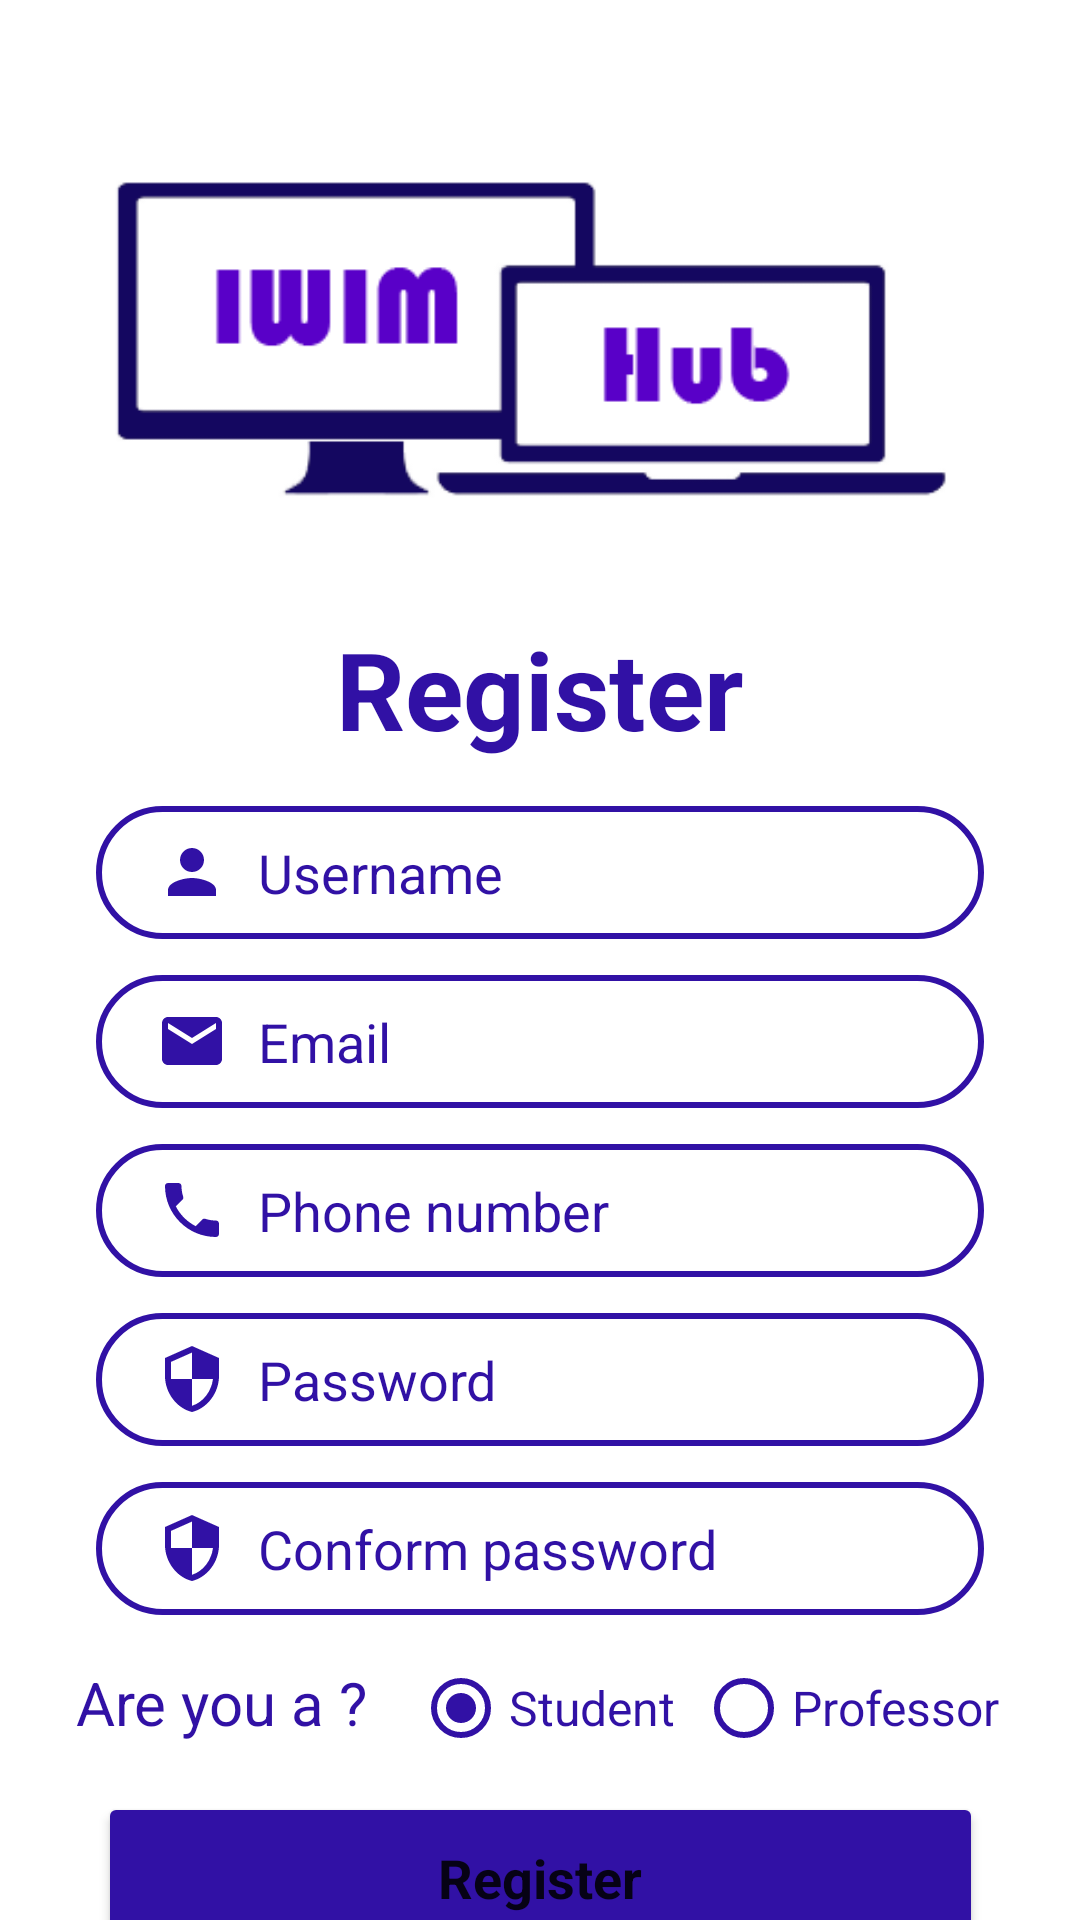

Here is an Android app screen rendered from its layout file. Give the layout XML and the strings, colors and styles it references.
<!-- AndroidManifest.xml: application theme AppTheme -->
<!-- res/layout/activity_register.xml -->
<?xml version="1.0" encoding="utf-8"?>
<androidx.constraintlayout.widget.ConstraintLayout xmlns:android="http://schemas.android.com/apk/res/android"
    xmlns:app="http://schemas.android.com/apk/res-auto"
    xmlns:tools="http://schemas.android.com/tools"
    android:layout_width="wrap_content"
    android:layout_height="match_parent"
    tools:context=".RegisterActivity">


    <ImageView
        android:id="@+id/logo"
        android:layout_width="0dp"
        android:layout_height="wrap_content"
        android:layout_gravity="bottom|end"
        android:layout_marginStart="32dp"
        android:layout_marginEnd="32dp"
        android:paddingRight="10dp"
        android:paddingBottom="10dp"
        android:src="@drawable/logo1"
        app:layout_constraintBottom_toBottomOf="parent"
        app:layout_constraintEnd_toEndOf="parent"
        app:layout_constraintHorizontal_bias="0.0"
        app:layout_constraintStart_toStartOf="parent"
        app:layout_constraintTop_toTopOf="parent"
        app:layout_constraintVertical_bias="0.073" />

    <TextView
        android:id="@+id/register"
        android:layout_width="0dp"
        android:layout_height="wrap_content"
        android:layout_marginStart="32dp"
        android:layout_marginEnd="32dp"
        android:text="Register"
        android:textAlignment="center"
        android:textColor="@color/blueColor"
        android:textSize="36sp"
        android:textStyle="bold"
        app:layout_constraintEnd_toEndOf="parent"
        app:layout_constraintHorizontal_bias="0.0"
        app:layout_constraintStart_toStartOf="parent"
        app:layout_constraintTop_toBottomOf="@+id/logo" />

    <EditText
        android:id="@+id/inputUsername"
        android:layout_width="0dp"
        android:layout_height="wrap_content"
        android:layout_marginStart="32dp"
        android:layout_marginTop="15dp"
        android:layout_marginEnd="32dp"
        android:background="@drawable/input_bg"
        android:drawableLeft="@drawable/ic_person"
        android:drawablePadding="10dp"
        android:ems="10"
        android:hint="Username"
        android:inputType="textPersonName"
        android:paddingLeft="20dp"
        android:paddingTop="10dp"
        android:paddingRight="10dp"
        android:paddingBottom="10dp"
        android:textColor="@color/blueColor"
        android:textColorHint="@color/blueColor"
        app:layout_constraintEnd_toEndOf="parent"
        app:layout_constraintHorizontal_bias="0.0"
        app:layout_constraintStart_toStartOf="parent"
        app:layout_constraintTop_toBottomOf="@+id/register" />

    <EditText
        android:id="@+id/inputEmail"
        android:layout_width="0dp"
        android:layout_height="wrap_content"
        android:layout_marginTop="12dp"
        android:background="@drawable/input_bg"
        android:drawableLeft="@drawable/ic_email"
        android:drawablePadding="10dp"
        android:ems="10"
        android:hint="Email"
        android:inputType="textEmailAddress"
        android:paddingLeft="20dp"
        android:paddingTop="10dp"
        android:paddingRight="10dp"
        android:paddingBottom="10dp"
        android:textColor="@color/blueColor"
        android:textColorHint="@color/blueColor"
        app:layout_constraintEnd_toEndOf="@+id/inputUsername"
        app:layout_constraintStart_toStartOf="@+id/inputUsername"
        app:layout_constraintTop_toBottomOf="@+id/inputUsername" />

    <EditText
        android:id="@+id/inputPhoneNum"
        android:layout_width="0dp"
        android:layout_height="wrap_content"
        android:layout_marginTop="12dp"
        android:background="@drawable/input_bg"
        android:drawableLeft="@drawable/ic_phone"
        android:drawablePadding="10dp"
        android:ems="10"
        android:hint="Phone number"
        android:inputType="textPhonetic"
        android:paddingLeft="20dp"
        android:paddingTop="10dp"
        android:paddingRight="10dp"
        android:paddingBottom="10dp"
        android:textColor="@color/blueColor"
        android:textColorHint="@color/blueColor"
        app:layout_constraintEnd_toEndOf="@+id/inputEmail"
        app:layout_constraintStart_toStartOf="@+id/inputEmail"
        app:layout_constraintTop_toBottomOf="@+id/inputEmail" />

    <EditText
        android:id="@+id/inputPassword"
        android:layout_width="0dp"
        android:layout_height="wrap_content"
        android:layout_marginTop="12dp"
        android:background="@drawable/input_bg"
        android:drawableLeft="@drawable/ic_security"
        android:drawablePadding="10dp"
        android:ems="10"
        android:hint="Password"
        android:inputType="textPassword"
        android:paddingLeft="20dp"
        android:paddingTop="10dp"
        android:paddingRight="10dp"
        android:paddingBottom="10dp"
        android:textColor="@color/blueColor"
        android:textColorHint="@color/blueColor"
        app:layout_constraintEnd_toEndOf="@+id/inputPhoneNum"
        app:layout_constraintHorizontal_bias="0.0"
        app:layout_constraintStart_toStartOf="@+id/inputPhoneNum"
        app:layout_constraintTop_toBottomOf="@+id/inputPhoneNum" />

    <EditText
        android:id="@+id/inputConformPassword"
        android:layout_width="0dp"
        android:layout_height="wrap_content"
        android:layout_marginTop="12dp"
        android:background="@drawable/input_bg"
        android:drawableLeft="@drawable/ic_security"
        android:drawablePadding="10dp"
        android:ems="10"
        android:hint="Conform password"
        android:inputType="textPassword"
        android:paddingLeft="20dp"
        android:paddingTop="10dp"
        android:paddingRight="10dp"
        android:paddingBottom="10dp"
        android:textColor="@color/blueColor"
        android:textColorHint="@color/blueColor"
        app:layout_constraintEnd_toEndOf="@+id/inputPassword"
        app:layout_constraintStart_toStartOf="@+id/inputPassword"
        app:layout_constraintTop_toBottomOf="@+id/inputPassword" />

    <RadioGroup
        android:id="@+id/radio_group"
        android:layout_width="382dp"
        android:layout_height="42dp"
        android:layout_marginTop="10dp"
        android:orientation="horizontal"
        android:paddingLeft="20dp"
        app:layout_constraintEnd_toEndOf="@+id/inputConformPassword"
        app:layout_constraintStart_toStartOf="@+id/inputConformPassword"
        app:layout_constraintTop_toBottomOf="@+id/inputConformPassword">

        <TextView
            android:layout_width="wrap_content"
            android:layout_height="wrap_content"
            android:layout_marginRight="15dp"
            android:paddingLeft="16dp"
            android:text="Are you a ?"
            android:textColor="@color/blueColor"
            android:textSize="20dp" />

        <RadioButton
            android:id="@+id/student_radio_button"
            android:layout_width="wrap_content"
            android:layout_height="wrap_content"
            android:layout_marginRight="7dp"
            android:buttonTint="@color/blueColor"
            android:checked="true"
            android:text="Student"
            android:textColor="@color/blueColor"
            android:textSize="16dp" />

        <RadioButton
            android:id="@+id/prof_radio_button"
            android:layout_width="wrap_content"
            android:layout_height="wrap_content"
            android:buttonTint="@color/blueColor"
            android:checked="false"
            android:paddingRight="10dp"
            android:text="Professor"
            android:textColor="@color/blueColor"
            android:textSize="16dp" />
    </RadioGroup>

    <Button
        android:id="@+id/btnRegister"
        style="@style/MaterialAlertDialog.Material3"
        android:layout_width="295dp"
        android:layout_height="57dp"
        android:layout_marginTop="7dp"
        android:backgroundTint="@color/blueColor"
        android:textSize="18sp"
        android:textStyle="bold"
        android:text="Register"
        app:layout_constraintEnd_toEndOf="@+id/radio_group"
        app:layout_constraintStart_toStartOf="@+id/radio_group"
        app:layout_constraintTop_toBottomOf="@+id/radio_group" />

    <TextView
        android:id="@+id/alreadyHaveAccount"
        android:layout_width="wrap_content"
        android:layout_height="wrap_content"
        android:layout_marginTop="7dp"
        android:shadowColor="@color/blueColor"
        android:text="Already Have an Account?"
        android:textColor="@color/blueColor"
        app:layout_constraintEnd_toEndOf="@+id/btnRegister"
        app:layout_constraintStart_toStartOf="@+id/btnRegister"
        app:layout_constraintTop_toBottomOf="@+id/btnRegister" />


</androidx.constraintlayout.widget.ConstraintLayout>
<!-- resources referenced by this layout -->
<resources>
  <color name="blueColor">#3111A5</color>
  <!-- drawable ic_email (drawable) -->
  <vector android:height="24dp" android:tint="#3111A5"
      android:viewportHeight="24" android:viewportWidth="24"
      android:width="24dp" xmlns:android="http://schemas.android.com/apk/res/android">
      <path android:fillColor="@android:color/white" android:pathData="M20,4L4,4c-1.1,0 -1.99,0.9 -1.99,2L2,18c0,1.1 0.9,2 2,2h16c1.1,0 2,-0.9 2,-2L22,6c0,-1.1 -0.9,-2 -2,-2zM20,8l-8,5 -8,-5L4,6l8,5 8,-5v2z"/>
  </vector>
  <!-- drawable ic_person (drawable) -->
  <vector android:height="24dp" android:tint="@color/blueColor"
      android:viewportHeight="24" android:viewportWidth="24"
      android:width="24dp" xmlns:android="http://schemas.android.com/apk/res/android">
      <path android:fillColor="@android:color/white" android:pathData="M12,12c2.21,0 4,-1.79 4,-4s-1.79,-4 -4,-4 -4,1.79 -4,4 1.79,4 4,4zM12,14c-2.67,0 -8,1.34 -8,4v2h16v-2c0,-2.66 -5.33,-4 -8,-4z"/>
  </vector>
  <!-- drawable ic_phone (drawable) -->
  <vector android:height="24dp" android:tint="@color/blueColor"
      android:viewportHeight="24" android:viewportWidth="24"
      android:width="24dp" xmlns:android="http://schemas.android.com/apk/res/android">
      <path android:fillColor="@android:color/white" android:pathData="M6.62,10.79c1.44,2.83 3.76,5.14 6.59,6.59l2.2,-2.2c0.27,-0.27 0.67,-0.36 1.02,-0.24 1.12,0.37 2.33,0.57 3.57,0.57 0.55,0 1,0.45 1,1V20c0,0.55 -0.45,1 -1,1 -9.39,0 -17,-7.61 -17,-17 0,-0.55 0.45,-1 1,-1h3.5c0.55,0 1,0.45 1,1 0,1.25 0.2,2.45 0.57,3.57 0.11,0.35 0.03,0.74 -0.25,1.02l-2.2,2.2z"/>
  </vector>
  <!-- drawable ic_security (drawable) -->
  <vector android:height="24dp" android:tint="#3111A5"
      android:viewportHeight="24" android:viewportWidth="24"
      android:width="24dp" xmlns:android="http://schemas.android.com/apk/res/android">
      <path android:fillColor="@android:color/white" android:pathData="M12,1L3,5v6c0,5.55 3.84,10.74 9,12 5.16,-1.26 9,-6.45 9,-12L21,5l-9,-4zM12,11.99h7c-0.53,4.12 -3.28,7.79 -7,8.94L12,12L5,12L5,6.3l7,-3.11v8.8z"/>
  </vector>
  <!-- drawable input_bg (drawable) -->
  <?xml version="1.0" encoding="utf-8"?>
  <shape xmlns:android="http://schemas.android.com/apk/res/android">
  
      <stroke android:color="@color/blueColor" android:width="2dp"/>
      <corners android:radius="70dp" />
  </shape>
  <!-- drawable logo1: png bitmap (drawable-v24, 4774 bytes) -->
</resources>
